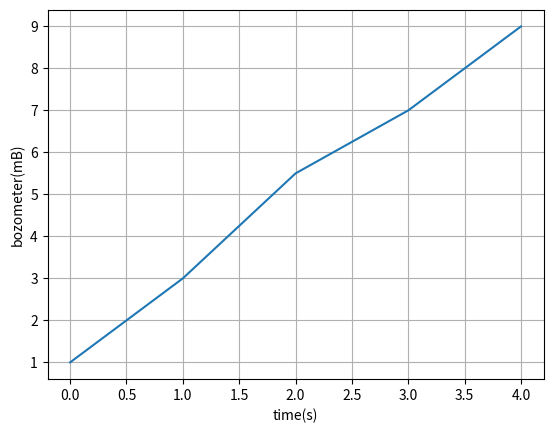

Here is the Python script that generated this plot:
import matplotlib.pyplot as plt
import numpy as np

t = np.arange(0.0, 2.0, 0.01)
s = np.sin(2 * np.pi * t)

l1 = [1, 2 ,3]
print(4 * t)
print(4 * l1)

x, y = [0, 1, 2, 3, 4], [1, 3, 5.5, 7, 9]

fig, ax = plt.subplots()
ax.plot(x, y)

ax.set(xlabel='time(s)', ylabel='bozometer(mB)')
ax.grid()

fig.savefig('test.png')
plt.show()